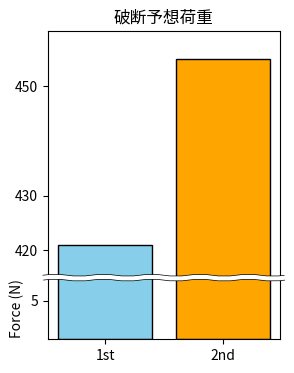

Write Python code to recreate this figure.
import numpy as np
import matplotlib.pyplot as plt
import matplotlib.patches as mpatches
from matplotlib.path import Path

# データの定義
labels = ['1st', '2nd']
values = [421, 455]

# グラフの基本設定（height_ratiosを1:4に変更）
fig, ax = plt.subplots(nrows=2, figsize=(3, 4), dpi=160, sharex='col',
                       gridspec_kw={'height_ratios': (4, 1)})
fig.patch.set_facecolor('white')

# 棒グラフの描画
ax[0].bar(labels, values, color=['skyblue', 'orange'], edgecolor='black')
ax[1].bar(labels, values, color=['skyblue', 'orange'], edgecolor='black')

# サブプロット間の上下間隔をゼロに設定
fig.subplots_adjust(hspace=0.0)

# 下段のプロット領域（スケールを小さく）
ax[1].set_ylim(0, 8)
ax[1].set_yticks([5])  # 目盛りを点のみに変更

# 上段のプロット領域
ax[0].set_ylim(415, 460)
ax[0].set_yticks([420, 430, 450])  # 目盛りを3点のみに変更

# 下段のプロット領域上辺を非表示
ax[1].spines['top'].set_visible(False)

# 上段のプロット領域底辺を非表示、X軸の目盛とラベルを非表示
ax[0].spines['bottom'].set_visible(False)
ax[0].tick_params(axis='x', which='both', bottom=False, labelbottom=False)

# ニョロ線のパラメータ設定
d1 = 0.02  # X軸のはみだし量
d2 = 0.03  # ニョロ波の高さ
wn = 21    # ニョロ波の数（奇数値を指定）
pp = (0, d2, 0, -d2)

# 下段上部のニョロ線の描画
px = np.linspace(-d1, 1+d1, wn)
py = np.array([1 + pp[i % 4] for i in range(0, wn)])
p = Path(list(zip(px, py)), [Path.MOVETO] + [Path.CURVE3] * (wn-1))

# 黒線（外側）
line1 = mpatches.PathPatch(p, lw=4, edgecolor='black',
                          facecolor='None', clip_on=False,
                          transform=ax[1].transAxes, zorder=10)

# 白線（内側）
line2 = mpatches.PathPatch(p, lw=3, edgecolor='white',
                          facecolor='None', clip_on=False,
                          transform=ax[1].transAxes, zorder=10,
                          capstyle='round')

# パッチの追加
ax[1].add_patch(line1)
ax[1].add_patch(line2)

# ラベルの追加
ax[1].set_ylabel('Force (N)')
ax[0].set_title('破断予想荷重')

plt.show()
